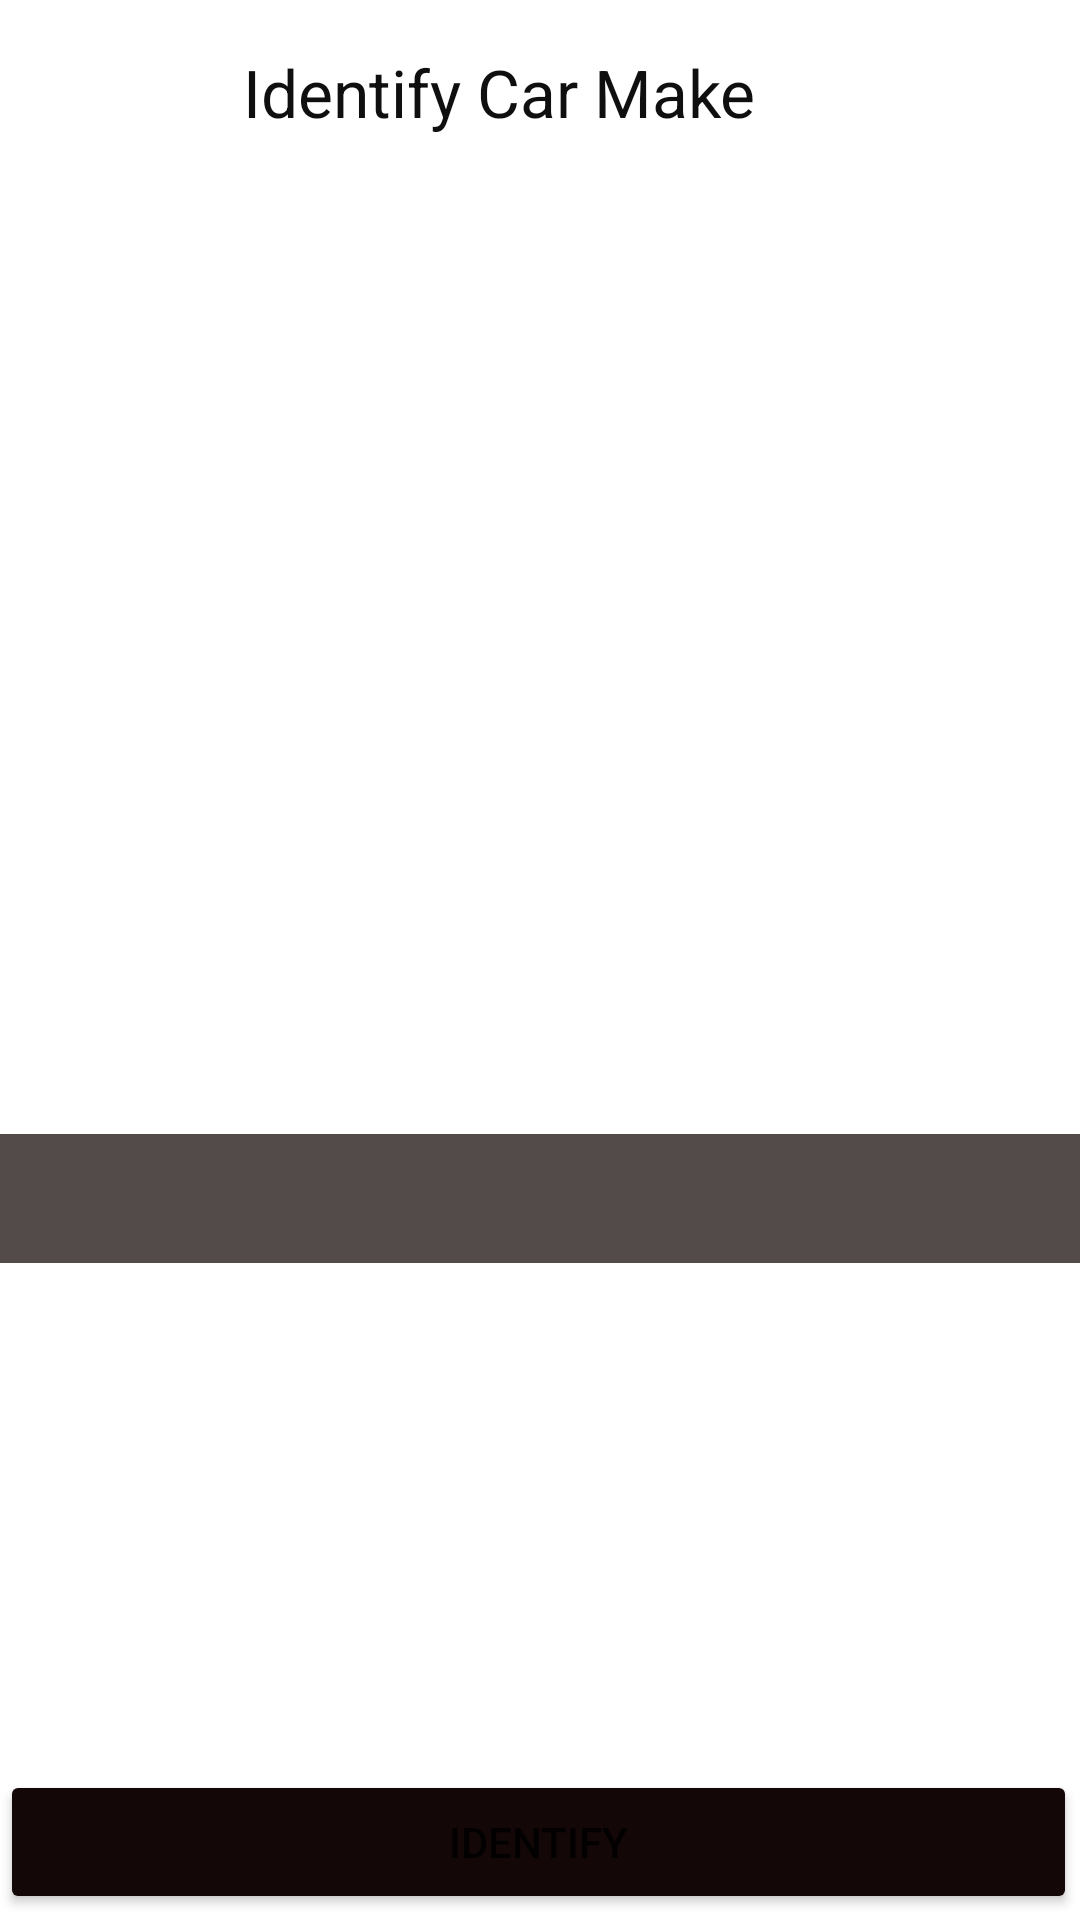

Layout XML and referenced resources for this Android screen:
<!-- AndroidManifest.xml: application theme Theme.My_Cars_Application -->
<!-- res/layout/activity_identify_car_make.xml -->
<?xml version="1.0" encoding="utf-8"?>
<androidx.constraintlayout.widget.ConstraintLayout xmlns:android="http://schemas.android.com/apk/res/android"
    xmlns:app="http://schemas.android.com/apk/res-auto"
    xmlns:tools="http://schemas.android.com/tools"
    android:layout_width="match_parent"
    android:layout_height="match_parent"
    tools:context=".IdentifyCarMake">

    <RelativeLayout
        android:layout_width="0dp"
        android:layout_height="0dp"
        android:background="@drawable/wp"
        app:layout_constraintBottom_toBottomOf="parent"
        app:layout_constraintEnd_toEndOf="parent"
        app:layout_constraintHorizontal_bias="0.0"
        app:layout_constraintStart_toStartOf="parent"
        app:layout_constraintTop_toTopOf="parent"
        app:layout_constraintVertical_bias="0.0">

        <TextView
            android:id="@+id/heading"
            android:layout_width="wrap_content"
            android:layout_height="wrap_content"
            android:layout_alignParentStart="true"
            android:layout_alignParentLeft="true"
            android:layout_alignParentTop="true"
            android:layout_marginStart="81dp"
            android:layout_marginLeft="81dp"
            android:layout_marginTop="16dp"
            android:text="@string/identify_car_make"
            android:textAppearance="@style/TextAppearance.AppCompat.Large"
            android:textColor="#100F0F"
            tools:ignore="MissingConstraints,RtlHardcoded" />


        <TextView
            android:id="@+id/Result"
            android:layout_width="match_parent"
            android:layout_height="43dp"
            android:layout_alignParentStart="true"
            android:layout_alignParentTop="true"
            android:layout_marginStart="0dp"
            android:layout_marginTop="164dp"
            android:gravity="center"
            android:textAlignment="center"
            android:textAppearance="@style/TextAppearance.AppCompat.Large" />

        <TextView
            android:id="@+id/Answer"
            android:layout_width="match_parent"
            android:layout_height="41dp"
            android:layout_alignParentStart="true"
            android:layout_alignParentTop="true"
            android:layout_marginStart="0dp"
            android:layout_marginTop="237dp"
            android:gravity="center"
            android:textAlignment="center"
            android:textAppearance="@style/TextAppearance.AppCompat.Large" />

        <ImageView
            android:id="@+id/imgRandom"
            android:layout_width="wrap_content"
            android:layout_height="wrap_content"
            android:layout_centerInParent="true"
            tools:ignore="MissingConstraints" />

        <Spinner
            android:id="@+id/spinner"
            android:layout_width="match_parent"
            android:layout_height="43dp"
            android:layout_alignParentStart="true"
            android:layout_alignParentTop="false"
            android:layout_alignParentEnd="true"
            android:layout_alignParentBottom="true"
            android:layout_marginStart="0dp"
            android:layout_marginEnd="0dp"
            android:layout_marginBottom="219dp"
            android:background="@color/grey"
            android:dropDownSelector="?attr/popupMenuBackground"
            android:textAlignment="center" />

        <Button
            android:id="@+id/backButton"
            android:layout_width="102dp"
            android:layout_height="wrap_content"
            android:layout_alignParentStart="false"
            android:layout_alignParentLeft="false"
            android:layout_alignParentTop="false"
            android:layout_alignParentEnd="false"
            android:layout_alignParentRight="true"
            android:layout_alignParentBottom="true"
            android:layout_marginRight="0dp"
            android:layout_marginBottom="681dp"
            android:elevation="5dp"
            android:onClick="getToHomePage"
            android:text="@string/back"
            app:backgroundTint="#130707"
            tools:ignore="MissingConstraints,RtlHardcoded"
            tools:targetApi="lollipop" />

        <Button
            android:id="@+id/identify"
            android:layout_width="match_parent"
            android:layout_height="wrap_content"
            android:layout_alignParentStart="false"
            android:layout_alignParentTop="false"
            android:layout_alignParentEnd="false"
            android:layout_alignParentRight="true"
            android:layout_alignParentBottom="true"
            android:layout_marginRight="1dp"
            android:layout_marginBottom="2dp"
            android:elevation="5dp"
            android:onClick="identifyButton"

            android:text="Identify"
            app:backgroundTint="#130707"
            tools:ignore="OnClick,RtlHardcoded"
            tools:targetApi="lollipop" />


    </RelativeLayout>

</androidx.constraintlayout.widget.ConstraintLayout>
<!-- resources referenced by this layout -->
<resources>
  <color name="grey">#524B4A</color>
  <string name="back">Back</string>
  <string name="identify_car_make">Identify Car Make</string>
  <style name="Theme.My_Cars_Application" parent="Theme.MaterialComponents.DayNight.DarkActionBar">
          
          <item name="colorPrimary">@color/purple_500</item>
          <item name="colorPrimaryVariant">@color/purple_700</item>
          <item name="colorOnPrimary">@color/white</item>
          
          <item name="colorSecondary">@color/teal_200</item>
          <item name="colorSecondaryVariant">@color/teal_700</item>
          <item name="colorOnSecondary">@color/black</item>
          
          <item name="android:statusBarColor" tools:targetApi="l">?attr/colorPrimaryVariant</item>
          
      </style>
  <color name="purple_500">#FF6200EE</color>
  <color name="purple_700">#FF3700B3</color>
  <color name="white">#FFFFFFFF</color>
  <color name="teal_200">#FF03DAC5</color>
  <color name="teal_700">#FF018786</color>
  <color name="black">#FF000000</color>
</resources>
